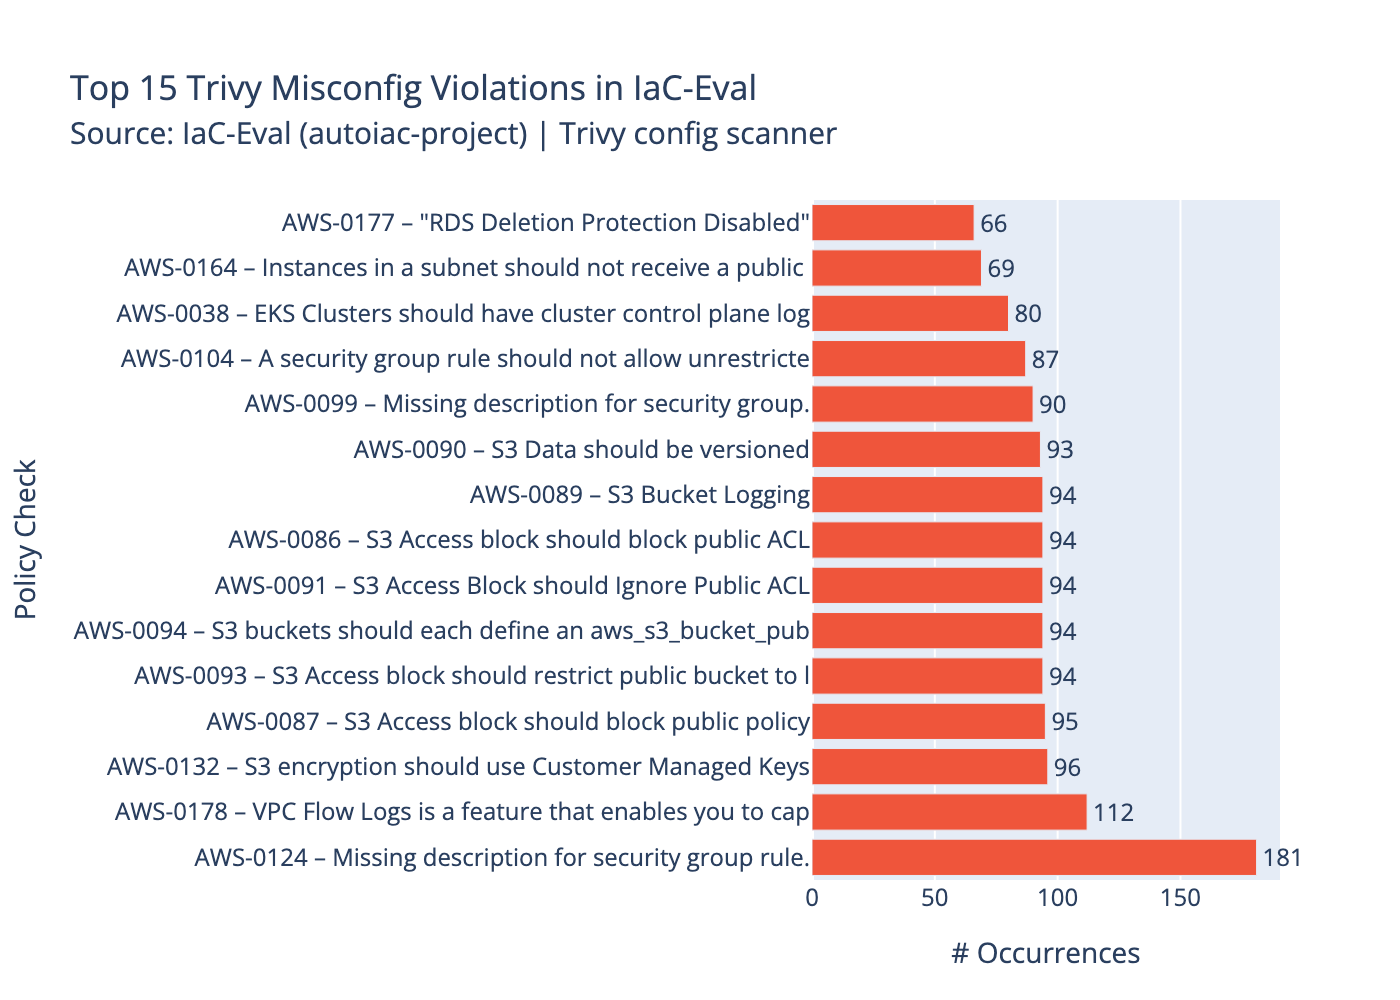

The data file committed next to this chart (first rows):
check_id, check_title, count
AWS-0124, Missing description for security group r…, 181
AWS-0178, VPC Flow Logs is a feature that enables …, 112
AWS-0132, S3 encryption should use Customer Manage…, 96
AWS-0087, S3 Access block should block public poli…, 95
AWS-0093, S3 Access block should restrict public b…, 94
AWS-0094, S3 buckets should each define an aws_s3_…, 94
AWS-0091, S3 Access Block should Ignore Public ACL, 94
AWS-0086, S3 Access block should block public ACL, 94
AWS-0089, S3 Bucket Logging, 94
AWS-0090, S3 Data should be versioned, 93
AWS-0099, Missing description for security group., 90
AWS-0104, A security group rule should not allow u…, 87
AWS-0038, EKS Clusters should have cluster control…, 80
AWS-0164, Instances in a subnet should not receive…, 69
AWS-0177, "RDS Deletion Protection Disabled", 66
AWS-0133, Enable Performance Insights to detect po…, 66
AWS-0176, "RDS IAM Database Authentication Disable…, 59
AWS-0080, RDS encryption has not been enabled at a…, 52
AWS-0077, RDS Cluster and RDS instance should have…, 47
AWS-0028, aws_instance should activate session tok…, 46
AWS-0131, Instance with unencrypted block device., 46
AWS-0024, Point in time recovery should be enabled…, 23
AWS-0107, Security groups should not allow unrestr…, 22
AWS-0025, DynamoDB tables should use at rest encry…, 22
AWS-0066, Lambda functions should have X-Ray traci…, 22
AWS-0053, Load balancer is exposed to the internet…, 22
AWS-0180, "RDS Publicly Accessible", 21
AWS-0052, Load balancers should drop invalid heade…, 17
AWS-0040, EKS Clusters should have the public acce…, 16
AWS-0041, EKS cluster should not have open CIDR ra…, 16
AWS-0084, Redshift clusters should use at rest enc…, 16
AWS-0039, EKS should have the encryption of secret…, 16
AWS-0054, Use of plain HTTP., 16
AWS-0127, Redshift cluster should be deployed into…, 15
AWS-0065, A KMS key is not configured to auto-rota…, 14
AWS-0073, A MSK cluster allows unencrypted data in…, 11
AWS-0095, Unencrypted SNS topic., 9
AWS-0130, aws_instance should activate session tok…, 9
AWS-0079, There is no encryption specified or encr…, 9
AWS-0343, "RDS Cluster Deletion Protection Disable…, 9
AWS-0179, A MSK cluster allows unencrypted data at…, 8
AWS-0004, No unauthorized access to API Gateway me…, 8
AWS-0037, EFS Encryption has not been enabled, 7
AWS-0008, Launch configuration with unencrypted bl…, 7
AWS-0074, Ensure MSK Cluster logging is enabled, 6
AWS-0098, Secrets Manager should use customer mana…, 5
AWS-0017, CloudWatch log groups should be encrypte…, 5
AWS-0126, Elasticsearch domain endpoint is using o…, 4
AWS-0128, Neptune encryption should use Customer M…, 4
AWS-0001, API Gateway stages for V1 and V2 should …, 4
AWS-0075, Neptune logs export should be enabled, 4
AWS-0076, Neptune storage must be encrypted at res…, 4
AWS-0043, Elasticsearch domain uses plaintext traf…, 4
AWS-0010, Cloudfront distribution should have Acce…, 4
AWS-0064, Kinesis stream is unencrypted., 4
AWS-0011, CloudFront distribution does not have a …, 4
AWS-0012, CloudFront distribution allows unencrypt…, 4
AWS-0018, CodeBuild Project artifacts encryption s…, 4
AWS-0048, Elasticsearch domain isn't encrypted at …, 4
AWS-0046, Elasticsearch doesn't enforce HTTPS traf…, 4
... 19 more rows
